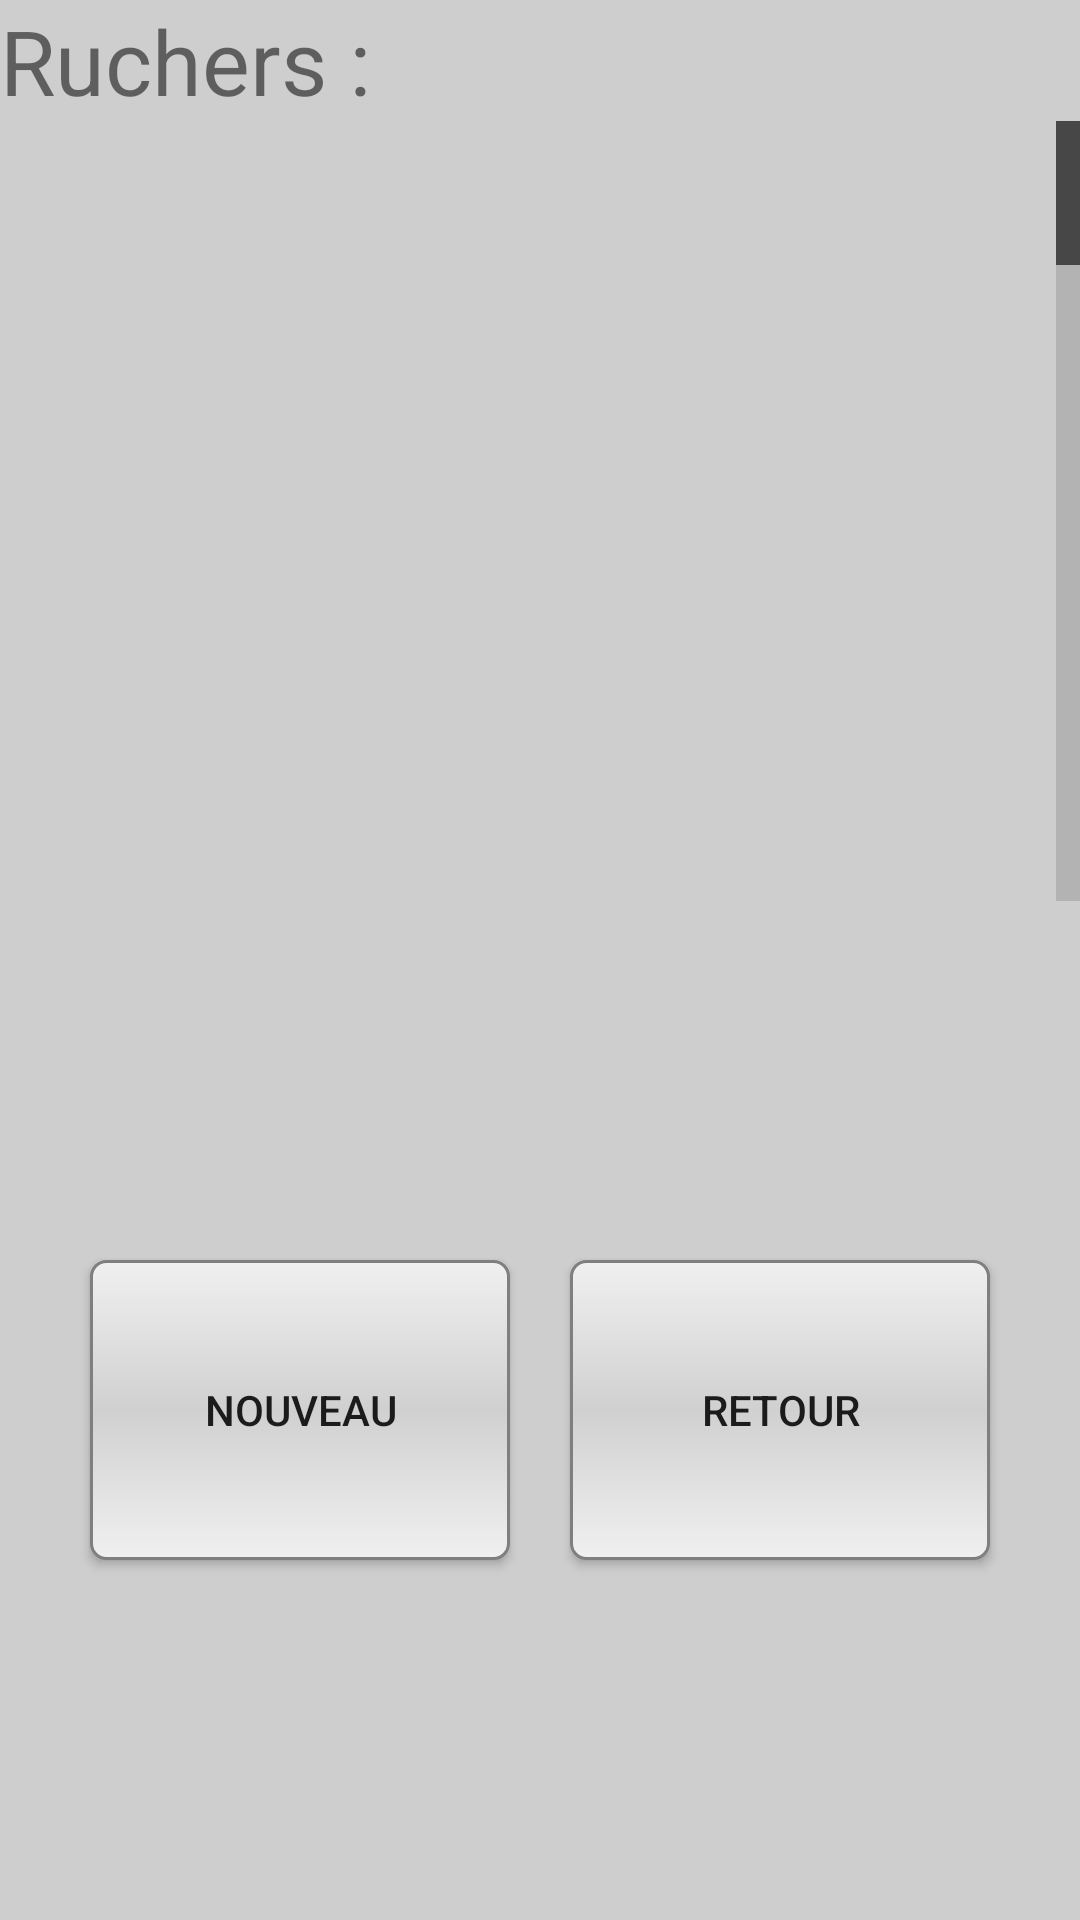

The Android layout XML behind this screen, and the referenced resources:
<!-- AndroidManifest.xml: application theme AppTheme -->
<!-- res/layout/menuruchers.xml -->
<?xml version="1.0" encoding="utf-8"?>
<LinearLayout xmlns:android="http://schemas.android.com/apk/res/android"
    android:layout_width="match_parent"
    android:layout_height="match_parent"
    android:background="#CECECE"
    android:orientation="vertical">


    <TextView
        android:layout_width="fill_parent"
        android:layout_height="wrap_content"
        android:text="@string/ruchersP"
        android:textSize="30sp" />

    <ListView
        android:id="@+id/listeRucher"
        android:layout_width="fill_parent"
        android:layout_height="260dp"
        android:fastScrollAlwaysVisible="true"
        android:smoothScrollbar="true" />

    <LinearLayout
        android:layout_width="fill_parent"
        android:layout_height="fill_parent"
        android:gravity="center"
        android:orientation="horizontal">

        <Button
            android:id="@+id/boutonValider"
            android:layout_width="140dp"
            android:layout_height="100dp"
            android:layout_gravity="center"
            android:background="@drawable/shape"
            android:text="@string/nouveau" />

        <Space
            android:layout_width="20dp"
            android:layout_height="fill_parent"
            android:layout_gravity="center" />

        <Button
            android:id="@+id/boutonRetour"
            android:layout_width="140dp"
            android:layout_height="100dp"
            android:layout_gravity="center"
            android:background="@drawable/shape"
            android:text="@string/retour" />
    </LinearLayout>

</LinearLayout>
<!-- resources referenced by this layout -->
<resources>
  <!-- drawable shape (drawable) -->
  <?xml version="1.0" encoding="utf-8"?>
  <shape xmlns:android="http://schemas.android.com/apk/res/android"
      android:shape="rectangle">
      <gradient
          android:startColor="#F0F0F0"
          android:endColor="#F0F0F0"
          android:centerColor="#D0D0D0"
          android:angle="90" />
      <corners android:radius="5dp"/>
      <stroke android:width="1dp" android:color="#7F7F7F"/>
  
  </shape>
  <string name="nouveau">Nouveau </string>
  <string name="retour"> Retour </string>
  <string name="ruchersP"> Ruchers : </string>
  <style name="AppTheme" parent="Theme.AppCompat.Light.DarkActionBar">
          
      </style>
</resources>
